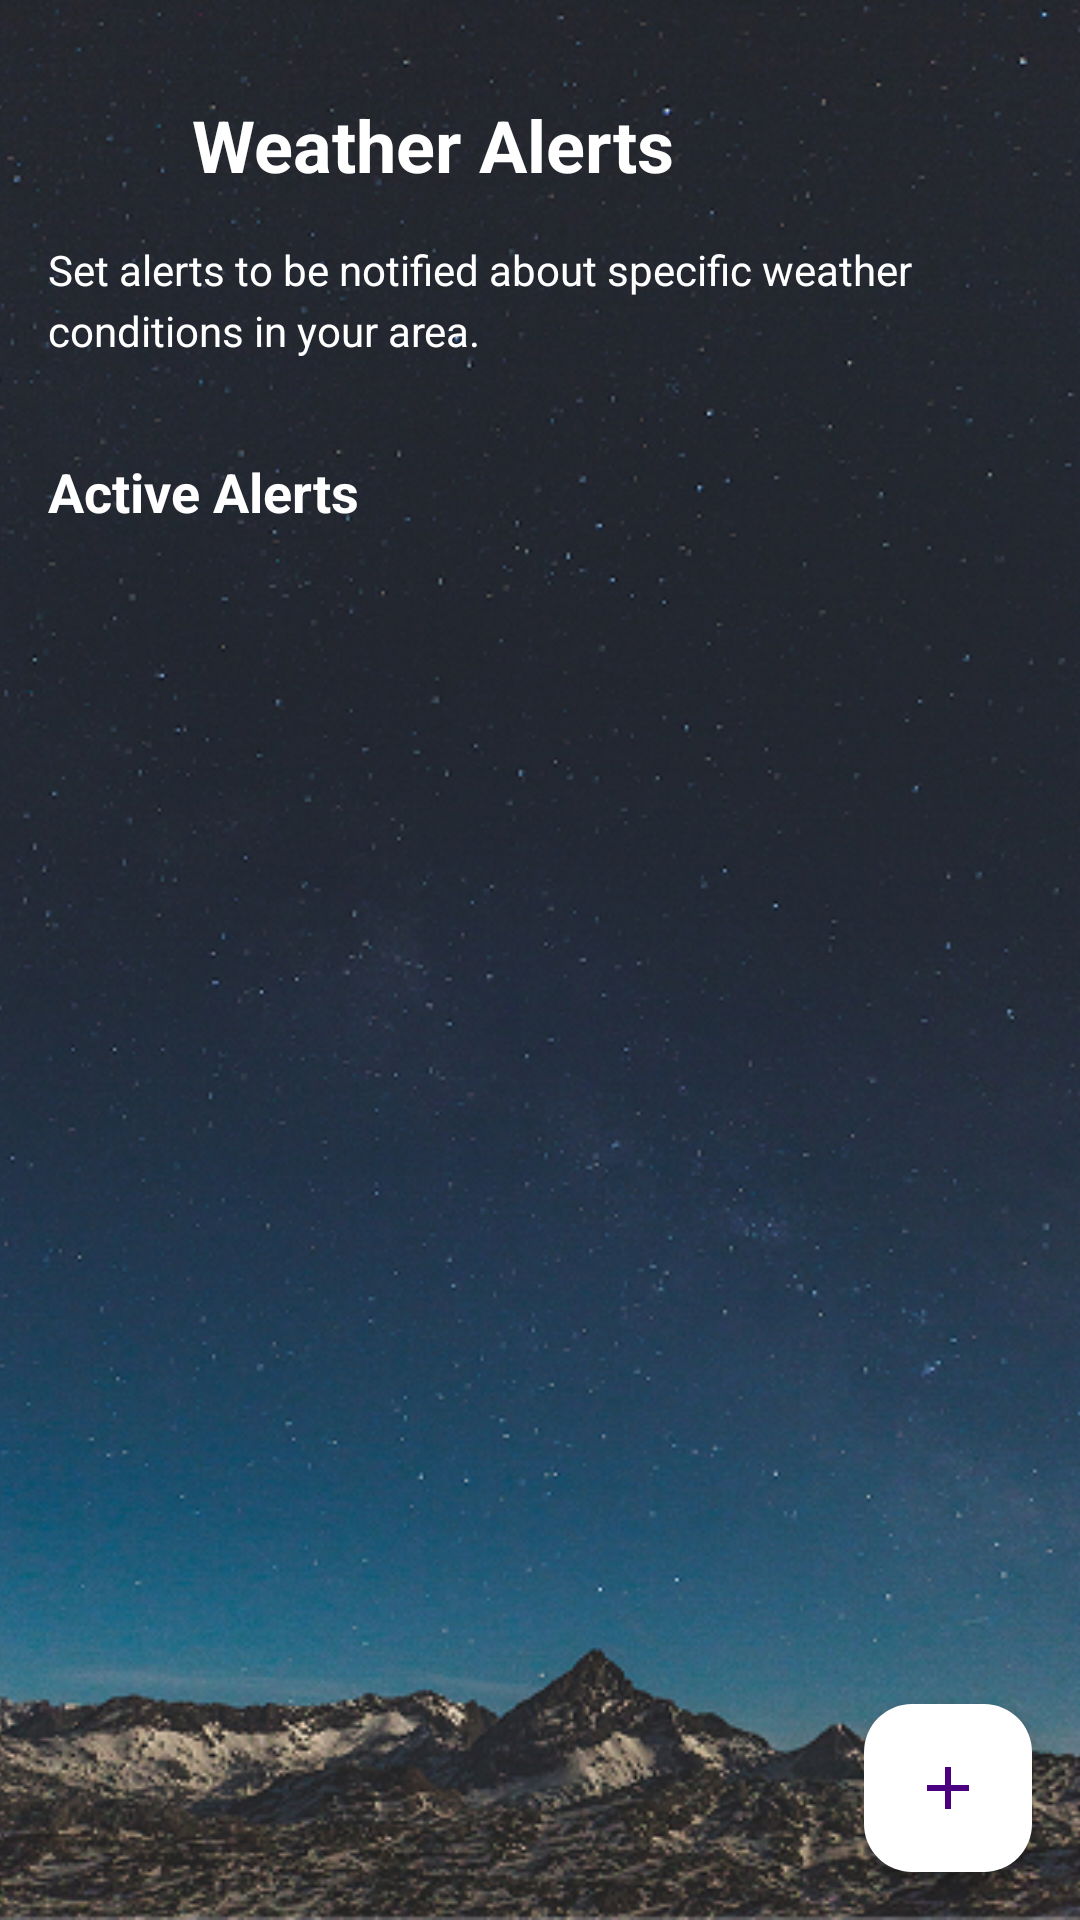

Write the Android layout XML for this screen, with the resource values it uses.
<!-- AndroidManifest.xml: application theme Theme.WeatherWise -->
<!-- res/layout/fragment_alarms.xml -->
<?xml version="1.0" encoding="utf-8"?>
<FrameLayout
    xmlns:android="http://schemas.android.com/apk/res/android"
    xmlns:app="http://schemas.android.com/apk/res-auto"
    xmlns:tools="http://schemas.android.com/tools"
    android:layout_width="match_parent"
    android:layout_height="match_parent"
    android:layoutDirection="locale"
    android:textDirection="locale">


    <ImageView
        android:layout_width="match_parent"
        android:layout_height="match_parent"
        android:src="@drawable/starry_background"
        android:scaleType="centerCrop"
        android:contentDescription="@string/background_description" />

    <androidx.core.widget.NestedScrollView
        android:layout_width="match_parent"
        android:layout_height="match_parent"
        android:fillViewport="true"
        android:scrollbars="none">

        <androidx.constraintlayout.widget.ConstraintLayout
            android:layout_width="match_parent"
            android:layout_height="wrap_content">


            <ImageButton
                android:id="@+id/btn_back"
                android:layout_width="32dp"
                android:layout_height="32dp"
                android:src="@drawable/ic_arrow_back"
                android:background="?attr/selectableItemBackgroundBorderless"
                android:contentDescription="@string/back_description"
                android:layout_marginStart="16dp"
                android:layout_marginTop="32dp"
                app:layout_constraintStart_toStartOf="parent"
                app:layout_constraintTop_toTopOf="parent"/>


            <TextView
                android:id="@+id/tv_title"
                android:layout_width="0dp"
                android:layout_height="wrap_content"
                android:text="@string/weather_alerts"
                android:textColor="@android:color/white"
                android:textSize="24sp"
                android:textStyle="bold"
                android:layout_marginStart="16dp"
                android:layout_marginEnd="16dp"
                app:layout_constraintStart_toEndOf="@id/btn_back"
                app:layout_constraintEnd_toEndOf="parent"
                app:layout_constraintTop_toTopOf="@id/btn_back"/>


            <TextView
                android:id="@+id/tv_description"
                android:layout_width="0dp"
                android:layout_height="wrap_content"
                android:text="@string/weather_alerts_description"
                android:textColor="@android:color/white"
                android:textSize="14sp"
                android:lineSpacingExtra="4dp"
                android:layout_marginStart="16dp"
                android:layout_marginTop="16dp"
                android:layout_marginEnd="16dp"
                app:layout_constraintTop_toBottomOf="@id/tv_title"
                app:layout_constraintStart_toStartOf="parent"
                app:layout_constraintEnd_toEndOf="parent"/>


            <TextView
                android:id="@+id/tv_active_alerts"
                android:layout_width="0dp"
                android:layout_height="wrap_content"
                android:text="@string/active_alerts"
                android:textColor="@android:color/white"
                android:textSize="18sp"
                android:textStyle="bold"
                android:layout_marginStart="16dp"
                android:layout_marginTop="32dp"
                android:layout_marginEnd="16dp"
                app:layout_constraintTop_toBottomOf="@id/tv_description"
                app:layout_constraintStart_toStartOf="parent"
                app:layout_constraintEnd_toEndOf="parent"/>


            <androidx.recyclerview.widget.RecyclerView
                android:id="@+id/rv_active_alerts"
                android:layout_width="match_parent"
                android:layout_height="wrap_content"
                android:clipToPadding="false"
                android:paddingTop="8dp"
                android:paddingBottom="16dp"
                app:layout_constraintTop_toBottomOf="@id/tv_active_alerts"
                app:layout_constraintStart_toStartOf="parent"
                app:layout_constraintEnd_toEndOf="parent"
                tools:listitem="@layout/item_weather_alert" />


            <LinearLayout
                android:id="@+id/empty_state"
                android:layout_width="match_parent"
                android:layout_height="0dp"
                android:orientation="vertical"
                android:gravity="center"
                android:visibility="gone"
                android:padding="32dp"
                app:layout_constraintTop_toBottomOf="@id/tv_active_alerts"
                app:layout_constraintBottom_toBottomOf="parent"
                app:layout_constraintStart_toStartOf="parent"
                app:layout_constraintEnd_toEndOf="parent">

                <ImageView
                    android:layout_width="120dp"
                    android:layout_height="120dp"
                    android:src="@drawable/ic_notifications_off"
                    android:contentDescription="@string/no_alerts_description"
                    app:tint="@android:color/white" />

                <TextView
                    android:layout_width="match_parent"
                    android:layout_height="wrap_content"
                    android:text="@string/no_active_alerts"
                    android:textColor="@android:color/white"
                    android:textSize="18sp"
                    android:textAlignment="center"
                    android:layout_marginTop="16dp"/>

                <Button
                    android:id="@+id/btn_add_first_alert"
                    android:layout_width="wrap_content"
                    android:layout_height="wrap_content"
                    android:text="@string/add_first_alert"
                    android:layout_marginTop="24dp"
                    android:layout_gravity="center_horizontal"
                    style="@style/Widget.AppCompat.Button.Borderless"
                    android:textColor="@android:color/white"/>

            </LinearLayout>
        </androidx.constraintlayout.widget.ConstraintLayout>
    </androidx.core.widget.NestedScrollView>


    <com.google.android.material.floatingactionbutton.FloatingActionButton
        android:id="@+id/fab_add_alert"
        android:layout_width="wrap_content"
        android:layout_height="wrap_content"
        android:layout_gravity="end|bottom"
        android:layout_margin="16dp"
        android:src="@drawable/ic_add"
        android:contentDescription="@string/add_alert_description"
        app:backgroundTint="#FFFFFF"
        app:tint="#4B0082"
        app:fabSize="normal" />

    <View
        android:id="@+id/snackbar_anchor"
        android:layout_width="match_parent"
        android:layout_height="1dp"
        android:layout_gravity="bottom"
        android:layout_marginBottom="60dp"/>
</FrameLayout>
<!-- res/layout/item_weather_alert.xml (included above) -->
<?xml version="1.0" encoding="utf-8"?>
<androidx.cardview.widget.CardView
    xmlns:android="http://schemas.android.com/apk/res/android"
    xmlns:app="http://schemas.android.com/apk/res-auto"
    xmlns:tools="http://schemas.android.com/tools"
    android:layout_width="match_parent"
    android:layout_height="wrap_content"
    android:layout_marginStart="16dp"
    android:layout_marginEnd="16dp"
    android:layout_marginBottom="8dp"
    app:cardBackgroundColor="#40000000"
    app:cardCornerRadius="8dp"
    app:cardElevation="2dp">

    <androidx.constraintlayout.widget.ConstraintLayout
        android:layout_width="match_parent"
        android:layout_height="wrap_content"
        android:padding="16dp">


        <TextView
            android:id="@+id/tv_alert_title"
            android:layout_width="0dp"
            android:layout_height="wrap_content"
            android:textColor="@android:color/white"
            android:textSize="16sp"
            android:textStyle="bold"
            app:layout_constraintStart_toStartOf="parent"
            app:layout_constraintTop_toTopOf="parent"
            app:layout_constraintEnd_toStartOf="@id/iv_active"
            tools:text="@string/rain_alert" />


        <ImageView
            android:id="@+id/iv_active"
            android:layout_width="24dp"
            android:layout_height="24dp"
            android:src="@drawable/ic_notifications_active"
            app:tint="@android:color/white"
            app:layout_constraintEnd_toStartOf="@id/btn_delete"
            app:layout_constraintTop_toTopOf="parent" />


        <ImageButton
            android:id="@+id/btn_delete"
            android:layout_width="24dp"
            android:layout_height="24dp"
            android:src="@drawable/ic_delete"
            android:background="?attr/selectableItemBackgroundBorderless"
            android:contentDescription="@string/delete_alert"
            app:tint="@android:color/white"
            app:layout_constraintEnd_toEndOf="parent"
            app:layout_constraintTop_toTopOf="parent" />


        <TextView
            android:id="@+id/tv_time_range"
            android:layout_width="0dp"
            android:layout_height="wrap_content"
            android:textColor="#CCFFFFFF"
            android:textSize="14sp"
            app:layout_constraintStart_toStartOf="parent"
            app:layout_constraintTop_toBottomOf="@id/tv_alert_title"
            app:layout_constraintEnd_toStartOf="@id/btn_toggle"
            tools:text="@string/active_until_8am" />

        <Button
            android:id="@+id/btn_toggle"
            android:layout_width="wrap_content"
            android:layout_height="wrap_content"
            android:text="@string/turn_off"
            style="@style/Widget.AppCompat.Button.Borderless"
            android:textColor="@android:color/white"
            app:layout_constraintEnd_toEndOf="parent"
            app:layout_constraintTop_toBottomOf="@id/iv_active" />


        <ImageView
            android:id="@+id/iv_alert_type"
            android:layout_width="20dp"
            android:layout_height="20dp"
            android:src="@drawable/clearnight"
            app:tint="@android:color/white"
            app:layout_constraintStart_toStartOf="parent"
            app:layout_constraintTop_toBottomOf="@id/tv_time_range" />

        <TextView
            android:id="@+id/tv_alert_description"
            android:layout_width="0dp"
            android:layout_height="wrap_content"
            android:layout_marginStart="8dp"
            android:textColor="#CCFFFFFF"
            android:textSize="14sp"
            app:layout_constraintStart_toEndOf="@id/iv_alert_type"
            app:layout_constraintTop_toTopOf="@id/iv_alert_type"
            app:layout_constraintEnd_toEndOf="parent"
            tools:text="@string/notify_rain_detected" />

    </androidx.constraintlayout.widget.ConstraintLayout>
</androidx.cardview.widget.CardView>
<!-- resources referenced by this layout -->
<resources>
  <!-- drawable clearnight: png bitmap (drawable, 107886 bytes) -->
  <!-- drawable ic_add (drawable) -->
  <vector xmlns:android="http://schemas.android.com/apk/res/android"
      android:width="24dp"
      android:height="24dp"
      android:viewportWidth="24"
      android:viewportHeight="24">
      <path
          android:fillColor="#4B0082"
      android:pathData="M19,13H13V19H11V13H5V11H11V5H13V11H19V13Z" />
  </vector>
  <!-- drawable ic_notifications_active (drawable) -->
  <vector xmlns:android="http://schemas.android.com/apk/res/android"
      android:width="24dp"
      android:height="24dp"
      android:viewportWidth="24"
      android:viewportHeight="24"
      android:tint="#FFFFFF">
  
      <path
          android:fillColor="@android:color/white"
          android:pathData="M12,22c1.1,0 2,-0.9 2,-2h-4c0,1.1 0.89,2 2,2zM19,15.29V11c0,-3.25 -2.25,-5.97 -5.29,-6.69c-0.22,-0.08 -0.45,-0.11 -0.71,-0.11c-0.26,0 -0.5,0.03 -0.71,0.11C8.25,5.03 6,7.75 6,11v4.29l-2,2V18h16v-0.71l-2,-2z"/>
  </vector>
  <!-- drawable ic_notifications_off (drawable) -->
  <vector xmlns:android="http://schemas.android.com/apk/res/android"
      android:width="24dp"
      android:height="24dp"
      android:viewportWidth="24"
      android:viewportHeight="24"
      android:tint="#FFFFFF">
  
      <path
          android:fillColor="@android:color/white"
          android:pathData="M12,22c1.1,0 2,-0.9 2,-2h-4c0,1.1 0.89,2 2,2zM18,16v-5c0,-3.07 -1.64,-5.64 -4.5,-6.32L13.5,4c0,-0.83 -0.67,-1.5 -1.5,-1.5s-1.5,0.67 -1.5,1.5v0.68C7.63,5.36 6,7.92 6,11v5l-2,2v1h16v-1l-2,-2zM16,17H8v-6c0,-2.48 1.51,-4.5 4,-4.5s4,2.02 4,4.5v6zM22,3.51L20.49,2l-3.04,3.04C16.81,5.02 16.42,5 16,5c-1.66,0 -3,1.34 -3,3v0.18L8.51,3.5 7,5l4.5,4.5V11c0,1.1 0.9,2 2,2h0.17L19,20.49 20.49,19l-4.5,-4.5L22,3.51z"/>
  </vector>
  <!-- drawable starry_background: png bitmap (drawable, 443350 bytes) -->
  <string name="active_alerts">Active Alerts</string>
  <string name="active_until_8am">نشط حتى الساعة 8:00 صباحًا</string>
  <string name="add_alert_description">Add alert</string>
  <string name="add_first_alert">Add Your First Alert</string>
  <string name="back_description">Back</string>
  <string name="background_description">Background</string>
  <string name="delete_alert">Delete alert</string>
  <string name="no_active_alerts">No active weather alerts</string>
  <string name="no_alerts_description">No alerts</string>
  <string name="notify_rain_detected">إشعار عند اكتشاف المطر في منطقتك</string>
  <string name="rain_alert">تنبيه المطر</string>
  <string name="turn_off">Turn Off</string>
  <string name="weather_alerts">Weather Alerts</string>
  <string name="weather_alerts_description">Set alerts to be notified about specific weather conditions in your area.</string>
  <style name="Theme.WeatherWise" parent="Base.Theme.WeatherWise" />
  <style name="Base.Theme.WeatherWise" parent="Theme.Material3.DayNight.NoActionBar">
          
          
      </style>
</resources>
